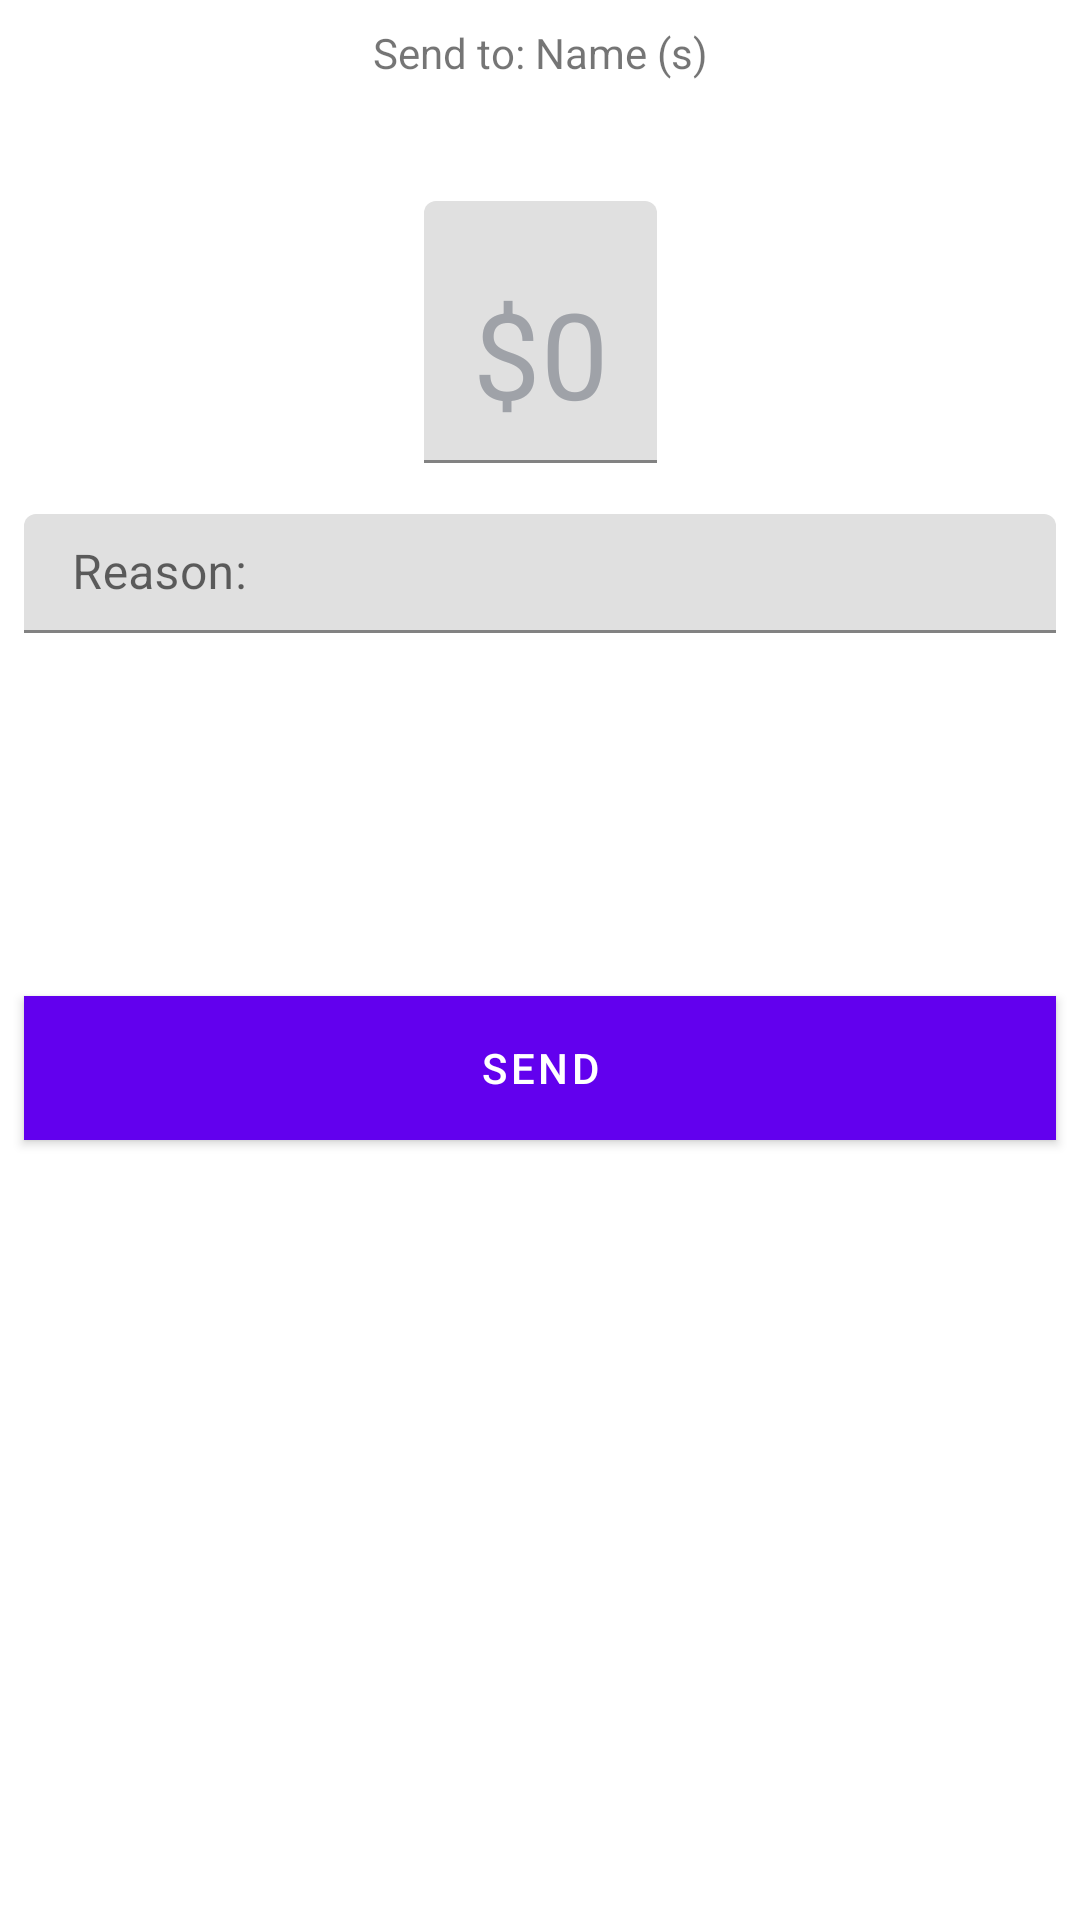

Write the Android layout XML for this screen, with the resource values it uses.
<!-- AndroidManifest.xml: fallback theme Theme.MaterialComponents.DayNight.NoActionBar -->
<!-- res/layout/activity_pay.xml -->
<?xml version="1.0" encoding="utf-8"?>
<android.support.constraint.ConstraintLayout
    xmlns:android="http://schemas.android.com/apk/res/android"
    xmlns:app="http://schemas.android.com/apk/res-auto"
    xmlns:tools="http://schemas.android.com/tools"
    android:layout_width="match_parent"
    android:layout_height="match_parent">

    <TextView
        android:id="@+id/textView"
        android:layout_width="wrap_content"
        android:layout_height="wrap_content"
        android:layout_marginEnd="8dp"
        android:layout_marginStart="8dp"
        android:layout_marginTop="8dp"
        android:text="Send to: Name (s)"
        app:layout_constraintEnd_toEndOf="parent"
        app:layout_constraintStart_toStartOf="parent"
        app:layout_constraintTop_toTopOf="parent" />

    <android.support.design.widget.TextInputLayout
        android:id="@+id/textInputLayout"
        android:layout_width="wrap_content"
        android:layout_height="wrap_content"
        android:layout_marginEnd="8dp"
        android:layout_marginStart="8dp"
        android:layout_marginTop="40dp"
        app:layout_constraintEnd_toEndOf="parent"
        app:layout_constraintHorizontal_bias="0.501"
        app:layout_constraintStart_toStartOf="parent"
        app:layout_constraintTop_toBottomOf="@+id/textView">

        <android.support.design.widget.TextInputEditText
            android:layout_width="match_parent"
            android:layout_height="match_parent"
            android:gravity="center"
            android:text="$0"
            android:textColor="@color/colorDrawableTintGrey"
            android:textSize="40dp" />
    </android.support.design.widget.TextInputLayout>

    <Button
        android:id="@+id/button2"
        android:layout_width="0dp"
        android:layout_height="wrap_content"
        android:layout_marginBottom="260dp"
        android:layout_marginEnd="8dp"
        android:layout_marginStart="8dp"
        android:background="@android:color/holo_green_light"
        android:text="SEND"
        app:layout_constraintBottom_toBottomOf="parent"
        app:layout_constraintEnd_toEndOf="parent"
        app:layout_constraintHorizontal_bias="0.0"
        app:layout_constraintStart_toStartOf="parent" />

    <android.support.design.widget.TextInputLayout
        android:id="@+id/textInputLayout2"
        android:layout_width="0dp"
        android:layout_height="wrap_content"
        android:layout_marginBottom="8dp"
        android:layout_marginEnd="8dp"
        android:layout_marginStart="8dp"
        android:layout_marginTop="8dp"
        app:layout_constraintBottom_toTopOf="@+id/button2"
        app:layout_constraintEnd_toEndOf="parent"
        app:layout_constraintHorizontal_bias="0.0"
        app:layout_constraintStart_toStartOf="parent"
        app:layout_constraintTop_toBottomOf="@+id/textInputLayout"
        app:layout_constraintVertical_bias="0.075">

        <android.support.design.widget.TextInputEditText
            android:layout_width="match_parent"
            android:layout_height="wrap_content"
            android:hint="Reason:"
            android:paddingTop="8dp" />
    </android.support.design.widget.TextInputLayout>
</android.support.constraint.ConstraintLayout>
<!-- resources referenced by this layout -->
<resources>
  <color name="colorDrawableTintGrey">#9FA2A8</color>
</resources>
